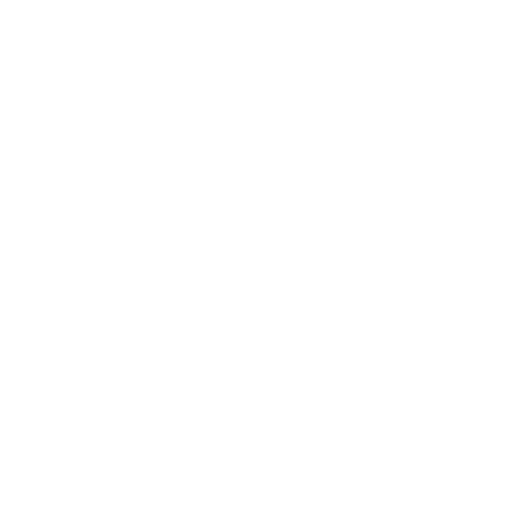
t = 0.00 s
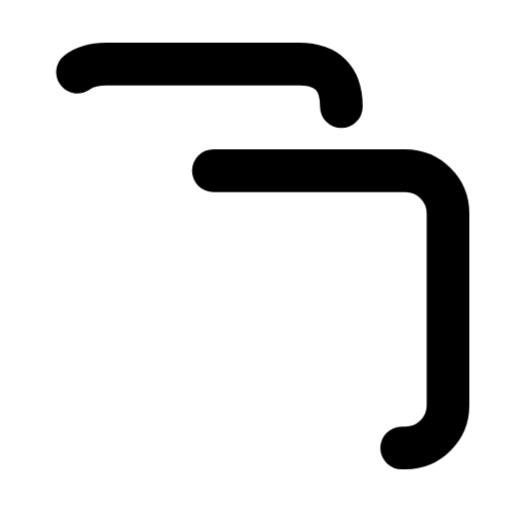
t = 0.37 s
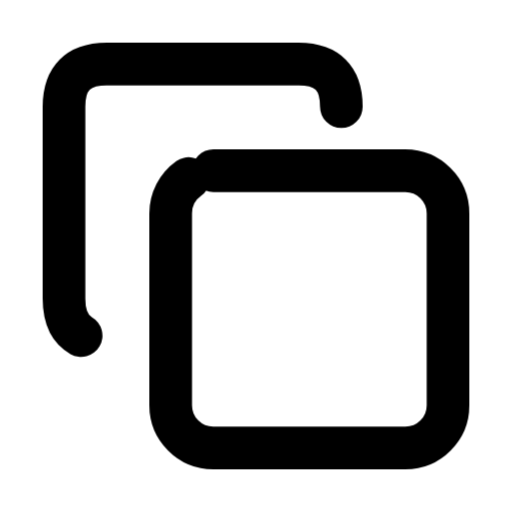
t = 0.72 s
t = 1.06 s: frame unchanged from t = 0.72 s, image omitted
t = 1.75 s: frame unchanged from t = 0.72 s, image omitted
t = 2.09 s: frame unchanged from t = 0.72 s, image omitted

The animated SVG that drew these frames (rendered in a browser with its animation timeline set to each time). Animation: 1 CSS @keyframes rule; one cycle of 2.40 s, repeats indefinitely.

<svg xmlns="http://www.w3.org/2000/svg" width="24" height="24" fill="none" stroke="currentColor" stroke-linecap="round" stroke-linejoin="round" stroke-width="2" viewBox="0 0 24 24">
    <!-- Generated by scripts/icon-expansion/design-reveal.ts -->
    <style>
        @media (prefers-reduced-motion: no-preference) {
            @keyframes ira-design-copy-row-0 { 0% { stroke-dashoffset: 1; opacity: 0; } 1% { opacity: 1; } 30%, 87% { stroke-dashoffset: 0; opacity: 1; } 100% { stroke-dashoffset: 0; opacity: 0; } }
            [data-ira-design-reveal="copy"] [data-design-ink="row-0"] { stroke-dasharray: 1 1; animation: ira-design-copy-row-0 2.4s linear infinite; }
        }
    </style>
    <g data-ira-design-reveal="copy" data-design-kind="box"><rect data-design-ink="row-0" pathLength="1" width="13" height="13" x="8" y="8" rx="2"/>
        <path data-design-ink="row-0" pathLength="1" d="M16 5Q16 3 14 3L5 3Q3 3 3 5L3 14Q3 16 5 16"/></g>
</svg>
